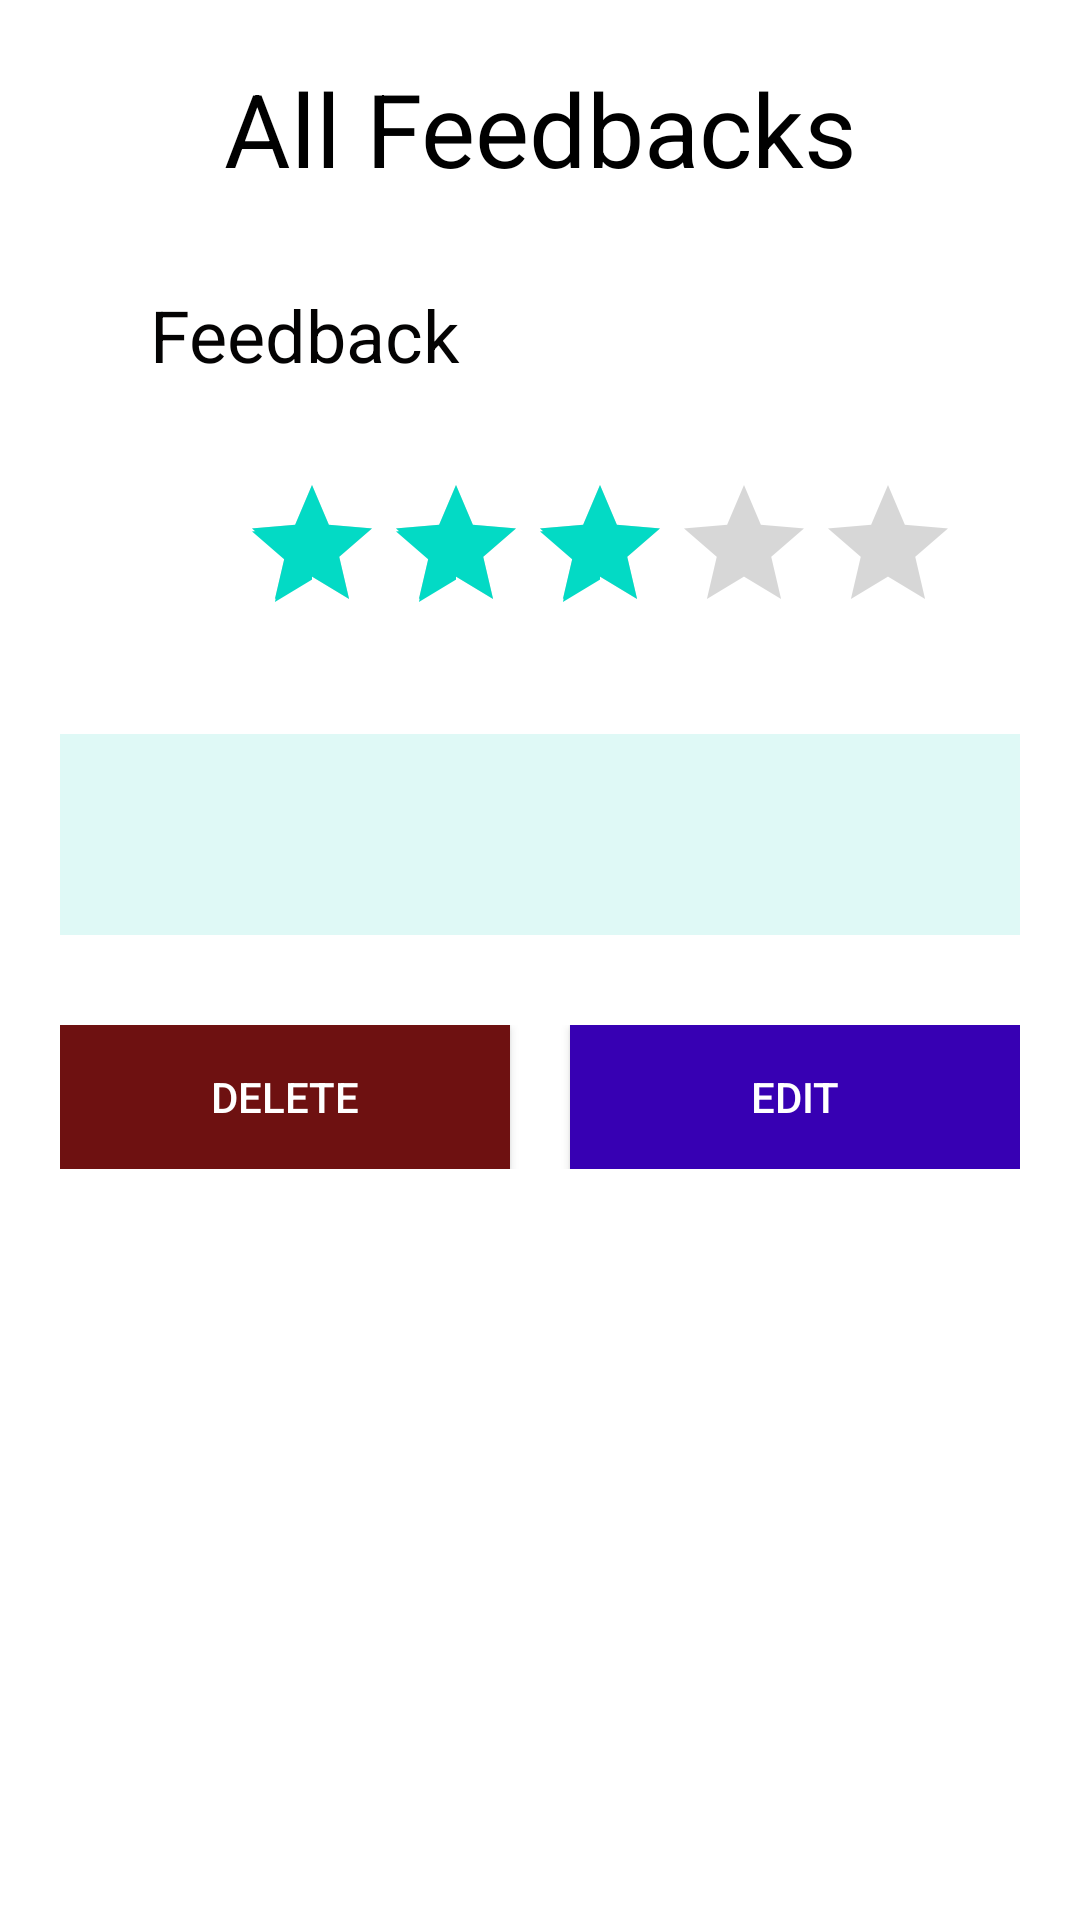

Layout XML and referenced resources for this Android screen:
<!-- AndroidManifest.xml: application theme Theme.HireMe -->
<!-- res/layout/activity_read_feedback.xml -->
<?xml version="1.0" encoding="utf-8"?>
<androidx.constraintlayout.widget.ConstraintLayout xmlns:android="http://schemas.android.com/apk/res/android"
    xmlns:app="http://schemas.android.com/apk/res-auto"
    xmlns:tools="http://schemas.android.com/tools"
    android:layout_width="match_parent"
    android:layout_height="match_parent"
    android:background="#FFFFFF"
    tools:context=".ReadFeedback">



    <LinearLayout
        android:layout_width="match_parent"
        android:layout_height="match_parent"
        android:layout_margin="20dp"
        android:orientation="vertical"
        app:layout_constraintEnd_toEndOf="parent"
        app:layout_constraintStart_toStartOf="parent"
        app:layout_constraintTop_toTopOf="parent">



        <TextView
            android:id="@+id/topic"
            android:layout_width="match_parent"
            android:layout_height="wrap_content"
            android:text="All Feedbacks"
            android:textAlignment="center"
            android:textColor="#000000"
            android:textSize="34sp" />



        <TextView
            android:id="@+id/textView2"
            android:layout_width="match_parent"
            android:layout_height="wrap_content"
            android:layout_margin="30dp"
            android:text="Feedback"
            android:textColor="#040303"
            android:textSize="24sp" />

        <RatingBar
            android:id="@+id/ratingBar"
            android:layout_width="wrap_content"
            android:layout_height="wrap_content"
            android:layout_marginLeft="60dp"
            android:layout_marginBottom="30dp"
            android:numStars="5"
            android:rating="3"
            android:stepSize="1"
            android:textAlignment="center"
            app:layout_constraintEnd_toEndOf="parent"
            app:layout_constraintStart_toStartOf="parent"
            app:layout_constraintTop_toTopOf="parent" />

        <TextView
            android:id="@+id/lastfeedback"
            android:layout_width="match_parent"
            android:layout_height="wrap_content"
            android:layout_marginBottom="30dp"
            android:background="#4385E8DE"
            android:padding="20dp"
            android:textColor="#000000"
            android:textSize="20sp" />

        <LinearLayout
            android:layout_width="match_parent"
            android:layout_height="wrap_content"
            android:orientation="horizontal">

            <Button
                android:id="@+id/Delete"
                android:layout_width="wrap_content"
                android:layout_height="wrap_content"
                android:layout_marginRight="20dp"
                android:layout_weight="1"
                android:background="#6E1111"
                android:text="Delete"
                android:textColor="@color/white" />

            <Button
                android:id="@+id/Edit"
                android:layout_width="wrap_content"
                android:layout_height="wrap_content"
                android:layout_weight="1"
                android:background="@color/purple_700"
                android:text="Edit"
                android:textColor="@color/white" />
        </LinearLayout>
    </LinearLayout>
</androidx.constraintlayout.widget.ConstraintLayout>
<!-- resources referenced by this layout -->
<resources>
  <color name="purple_700">#FF3700B3</color>
  <color name="white">#FFFFFFFF</color>
  <style name="Theme.HireMe" parent="Theme.MaterialComponents.DayNight.NoActionBar">
          
          <item name="colorPrimary">@color/light_Blue</item>
          <item name="colorPrimaryVariant">@color/purple_700</item>
          <item name="colorOnPrimary">@color/white</item>
          
          <item name="colorSecondary">@color/teal_200</item>
          <item name="colorSecondaryVariant">@color/teal_700</item>
          <item name="colorOnSecondary">@color/black</item>
          
          <item name="android:statusBarColor">?attr/colorPrimaryVariant</item>
          
      </style>
  <color name="light_Blue">#00D2FF</color>
  <color name="teal_200">#FF03DAC5</color>
  <color name="teal_700">#FF018786</color>
  <color name="black">#000000</color>
</resources>
